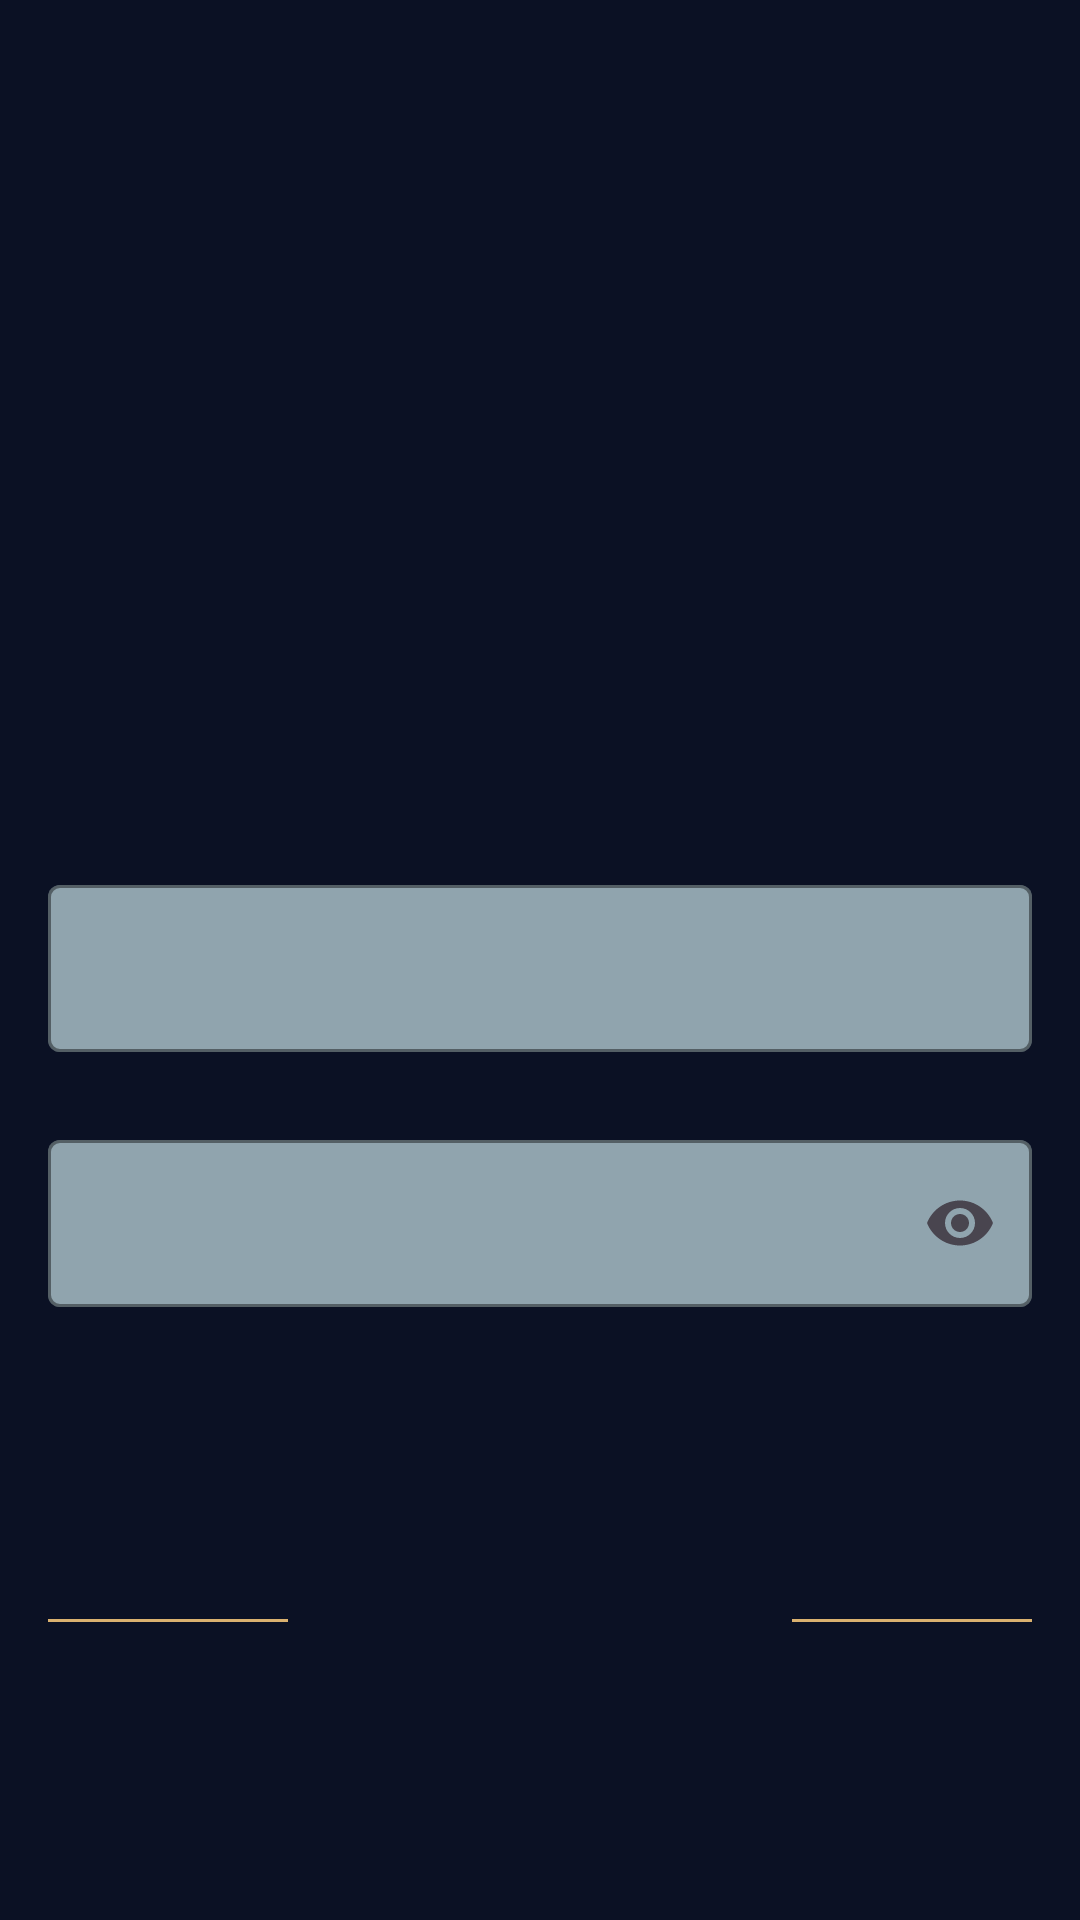

The Android layout XML behind this screen, and the referenced resources:
<!-- AndroidManifest.xml: application theme Base.Theme.MovieApp -->
<!-- res/layout/fragment_login.xml -->
<?xml version="1.0" encoding="utf-8"?>
<androidx.constraintlayout.widget.ConstraintLayout xmlns:android="http://schemas.android.com/apk/res/android"
    xmlns:tools="http://schemas.android.com/tools"
    android:layout_width="match_parent"
    android:layout_height="match_parent"
    xmlns:app="http://schemas.android.com/apk/res-auto"
    android:background="@color/colorDark"
    tools:context=".presentation.feature.login.LoginFragment">

    <ImageView
        android:id="@+id/iv_background_login"
        android:layout_width="match_parent"
        android:layout_height="match_parent"
        app:layout_constraintTop_toTopOf="parent"
        app:layout_constraintBottom_toBottomOf="parent"
        app:layout_constraintStart_toStartOf="parent"
        app:layout_constraintEnd_toEndOf="parent"
        android:scaleType="fitXY"/>

    <TextView
        android:id="@+id/tv_login"
        android:layout_width="wrap_content"
        android:layout_height="wrap_content"
        android:layout_marginHorizontal="16dp"
        android:layout_marginBottom="24dp"
        android:textSize="24sp"
        tools:text="@string/string_sign_in"
        android:fontFamily="@font/poppins_semibold"
        android:letterSpacing="0.3"
        android:textColor="@color/colorOffWhite"
        app:layout_constraintStart_toStartOf="parent"
        app:layout_constraintBottom_toTopOf="@id/et_email_input"/>

    <com.google.android.material.textfield.TextInputLayout
        android:id="@+id/et_email_input"
        android:layout_width="match_parent"
        android:layout_height="wrap_content"
        android:layout_marginVertical="32dp"
        android:layout_marginHorizontal="16dp"
        app:boxStrokeColor="@color/colorBlueGray"
        app:boxBackgroundColor="@color/colorBlueGray"
        app:helperTextEnabled="true"
        tools:helperText="@string/string_helper_email"
        app:layout_constraintTop_toTopOf="parent"
        app:layout_constraintBottom_toBottomOf="parent"
        app:layout_constraintStart_toStartOf="parent"
        tools:hint="@string/string_email">

        <com.google.android.material.textfield.TextInputEditText
            android:id="@+id/et_email_edit_login"
            android:layout_width="match_parent"
            android:layout_height="wrap_content"
            android:imeOptions="actionNext"
            android:inputType="text"
            android:textColorHint="@color/colorDark"
            android:textColor="@color/colorDark"
            android:fontFamily="@font/poppins"/>

    </com.google.android.material.textfield.TextInputLayout>

    <com.google.android.material.textfield.TextInputLayout
        android:id="@+id/et_password_input"
        android:layout_width="match_parent"
        android:layout_height="wrap_content"
        android:layout_marginVertical="24dp"
        android:layout_marginHorizontal="16dp"
        app:boxStrokeColor="@color/colorBlueGray"
        app:boxBackgroundColor="@color/colorBlueGray"
        app:helperTextEnabled="true"
        app:endIconMode="password_toggle"
        tools:helperText="@string/string_helper_password"
        app:layout_constraintTop_toBottomOf="@+id/et_email_input"
        app:layout_constraintStart_toStartOf="parent"
        tools:hint="@string/string_password">

        <com.google.android.material.textfield.TextInputEditText
            android:id="@+id/et_password_edit_login"
            android:layout_width="match_parent"
            android:layout_height="wrap_content"
            android:imeOptions="actionNext"
            android:textColorHint="@color/colorDark"
            android:textColor="@color/colorDark"
            android:inputType="textPassword"
            android:fontFamily="@font/poppins"/>

    </com.google.android.material.textfield.TextInputLayout>

    <Button
        android:id="@+id/btn_login"
        android:layout_width="match_parent"
        android:layout_height="wrap_content"
        android:textSize="16sp"
        tools:text="@string/string_sign_in"
        android:textAllCaps="false"
        style="@style/MyButtonStyle"
        android:padding="16dp"
        android:backgroundTint="@color/colorYellow"
        android:textColor="@color/colorWhite"
        android:fontFamily="@font/londrina_solid"
        android:letterSpacing="0.3"
        app:layout_constraintTop_toBottomOf="@id/et_password_input"
        android:layout_marginHorizontal="16dp"
        android:layout_marginVertical="24dp"/>

    <View
        android:id="@+id/divider_view_one"
        android:layout_width="80dp"
        android:layout_height="1dp"
        android:background="@color/colorYellow"
        android:layout_marginStart="16dp"
        app:layout_constraintStart_toStartOf="parent"
        app:layout_constraintTop_toTopOf="@+id/tv_register"
        app:layout_constraintBottom_toBottomOf="@+id/tv_register"/>

    <TextView
        android:id="@+id/tv_register"
        android:layout_width="200dp"
        android:layout_height="wrap_content"
        android:textAlignment="center"
        android:textSize="16sp"
        tools:text="@string/string_sign_up"
        android:fontFamily="@font/londrina_solid"
        android:letterSpacing="0.3"
        android:layout_marginVertical="16dp"
        android:textColor="@color/colorOffWhite"
        app:layout_constraintEnd_toEndOf="parent"
        app:layout_constraintStart_toStartOf="parent"
        app:layout_constraintTop_toBottomOf="@+id/btn_login"/>

    <View
        android:id="@+id/divider_view_two"
        android:layout_width="80dp"
        android:layout_height="1dp"
        android:background="@color/colorYellow"
        android:layout_marginEnd="16dp"
        app:layout_constraintTop_toTopOf="@+id/tv_register"
        app:layout_constraintEnd_toEndOf="parent"
        app:layout_constraintBottom_toBottomOf="@+id/tv_register"/>


</androidx.constraintlayout.widget.ConstraintLayout>
<!-- resources referenced by this layout -->
<resources>
  <color name="colorBlueGray">#90A4AE</color>
  <color name="colorDark">#0B1124</color>
  <color name="colorOffWhite">#BAFFFFFF</color>
  <color name="colorWhite">#ffff</color>
  <color name="colorYellow">#DAB16F</color>
  <string name="string_email" translatable="false">Email</string>
  <string name="string_helper_email">Example: test@gmail.com</string>
  <string name="string_helper_password">Minimum 8 characters &amp; unique character</string>
  <string name="string_password" translatable="false">Password</string>
  <string name="string_sign_in">Sign In</string>
  <string name="string_sign_up">Sign Up</string>
  <style name="MyButtonStyle" parent="Widget.MaterialComponents.Button">
          <item name="shapeAppearance">@style/ShapeAppearance.MyApp.SmallComponent</item>
      </style>
  <style name="Base.Theme.MovieApp" parent="Theme.Material3.DayNight.NoActionBar">
          
          <item name="colorPrimary">@color/colorBackground</item>
          <item name="colorPrimaryDark">@color/colorBackground</item>
          <item name="colorAccent">@color/colorBackground</item>
          <item name="android:windowTranslucentStatus">true</item>
          <item name="android:colorBackground">@android:color/background_light</item>
      </style>
  <style name="ShapeAppearance.MyApp.SmallComponent" parent="ShapeAppearance.MaterialComponents">
          <item name="cornerFamily">rounded</item>
          <item name="cornerSize">5dp</item>
      </style>
  <color name="colorBackground">#132555</color>
</resources>
